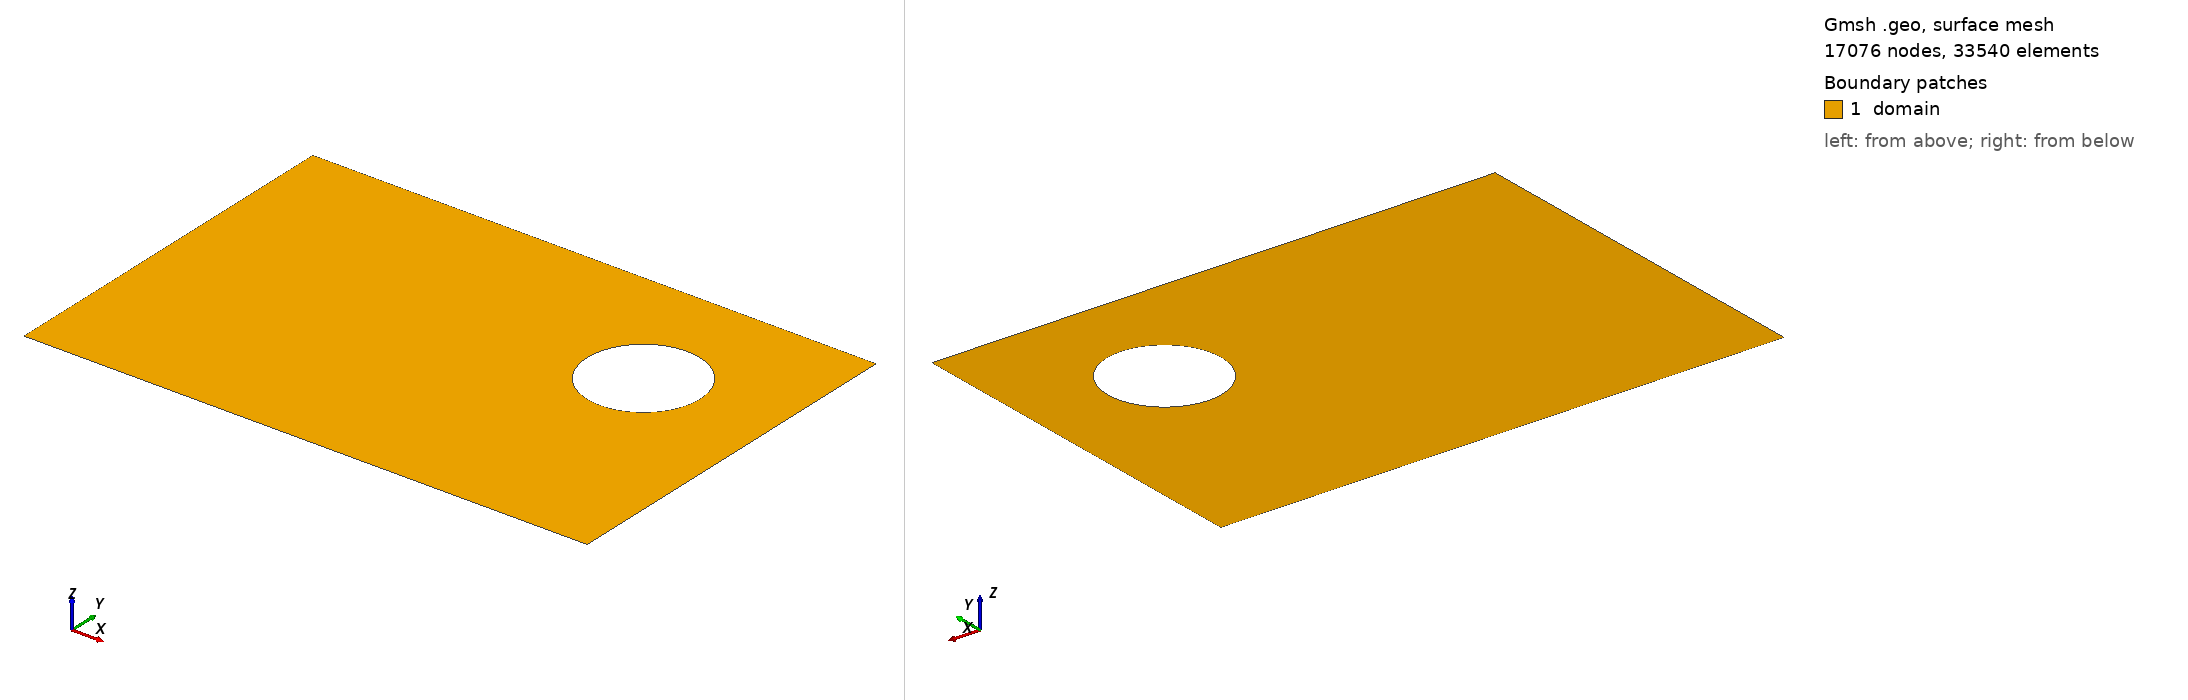

Gmsh geometry script, surface-meshed: 17076 nodes, 33540 surface elements. Boundary patches (legend numbers): 1 domain. Left view from above one corner, right view from below the opposite corner. Legend entries are the model's physical surfaces. The drawing asked Gmsh for element sizes between 1% and 20% of the model's largest extent; the script's own settings can give other sizes.

=== test_lc0.0200.geo (drawn) ===
// Auto-generated by geo_spec.py
lc = 0.02;

// Rectangle: 3.0 x 2.0 + 1 hole(s)
Point(1) = { -1.5, -1.0, 0, lc};
Point(2) = {  1.5, -1.0, 0, lc};
Point(3) = {  1.5,  1.0, 0, lc};
Point(4) = { -1.5,  1.0, 0, lc};
Line(1) = {1, 2};  // bottom
Line(2) = {2, 3};  // right
Line(3) = {3, 4};  // top
Line(4) = {4, 1};  // left
Curve Loop(1) = {1, 2, 3, 4};
Point(5) = { 1.100000, 0.300000, 0, lc};
Point(6) = { 1.012132, 0.512132, 0, lc};
Point(7) = { 0.800000, 0.600000, 0, lc};
Point(8) = { 0.587868, 0.512132, 0, lc};
Point(9) = { 0.500000, 0.300000, 0, lc};
Point(10) = { 0.587868, 0.087868, 0, lc};
Point(11) = { 0.800000, 0.000000, 0, lc};
Point(12) = { 1.012132, 0.087868, 0, lc};
Point(13) = { 0.800000, 0.300000, 0, lc};
Circle(5) = {5, 13, 6};
Point(14) = { 0.800000, 0.300000, 0, lc};
Circle(6) = {6, 14, 7};
Point(15) = { 0.800000, 0.300000, 0, lc};
Circle(7) = {7, 15, 8};
Point(16) = { 0.800000, 0.300000, 0, lc};
Circle(8) = {8, 16, 9};
Point(17) = { 0.800000, 0.300000, 0, lc};
Circle(9) = {9, 17, 10};
Point(18) = { 0.800000, 0.300000, 0, lc};
Circle(10) = {10, 18, 11};
Point(19) = { 0.800000, 0.300000, 0, lc};
Circle(11) = {11, 19, 12};
Point(20) = { 0.800000, 0.300000, 0, lc};
Circle(12) = {12, 20, 5};
Curve Loop(13) = {5,6,7,8,9,10,11,12};
Plane Surface(1) = {1, 13};

// ---- Boundary Physical Groups ----
Mesh.SaveAll = 1;
Physical Surface("domain", 200) = {1};
Physical Curve("左_固定", 101) = {4};
Physical Curve("右_拉力_1000000.0", 102) = {2};

// ---- FEM Config (auto-read by run.py) ----
// @FEM:fix=左_固定
// @FEM:traction=右_拉力_1000000.0,1000000.0,0

// ---- Output ----
Mesh.SaveGroupsOfNodes = 1;
Mesh.SaveGroupsOfElements = 1;
Mesh 2;
